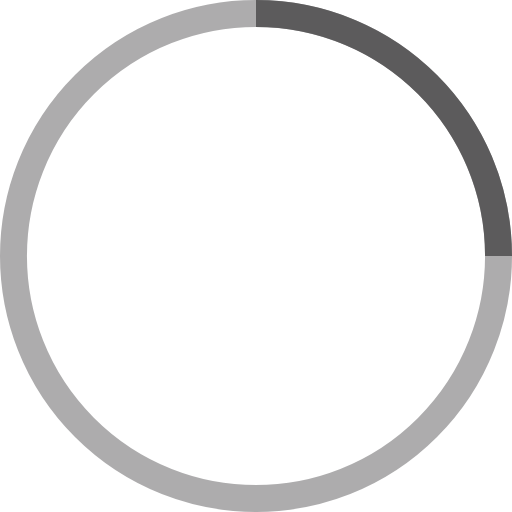
t = 0.00 s
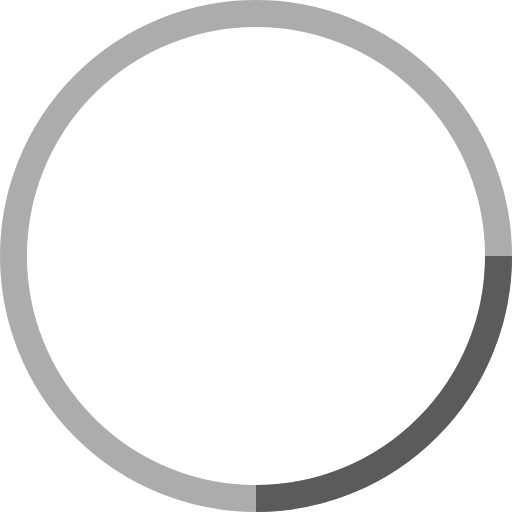
t = 0.25 s
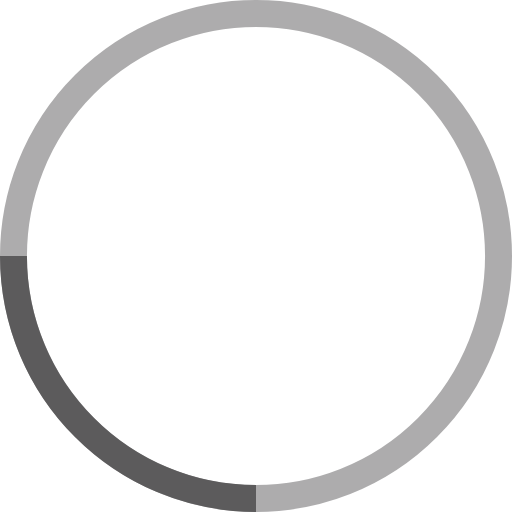
t = 0.50 s
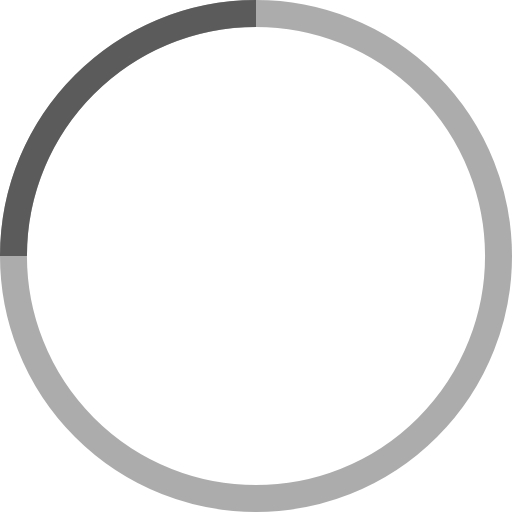
t = 0.75 s

The animated SVG that drew these frames (rendered in a browser with its animation timeline set to each time). Animation: 1 SMIL element (animateTransform=1); one cycle of 1.00 s, repeats indefinitely.

<!-- By Sam Herbert (@sherb), for everyone. More @ http://goo.gl/7AJzbL -->
<svg width="38" height="38" viewBox="0 0 38 38" xmlns="http://www.w3.org/2000/svg" stroke="#5C5B5C">
    <g fill="none" fill-rule="evenodd">
        <g transform="translate(1 1)" stroke-width="2">
            <circle stroke-opacity=".5" cx="18" cy="18" r="18"/>
            <path d="M36 18c0-9.94-8.06-18-18-18">
                <animateTransform
                    attributeName="transform"
                    type="rotate"
                    from="0 18 18"
                    to="360 18 18"
                    dur="1s"
                    repeatCount="indefinite"/>
            </path>
        </g>
    </g>
</svg>
